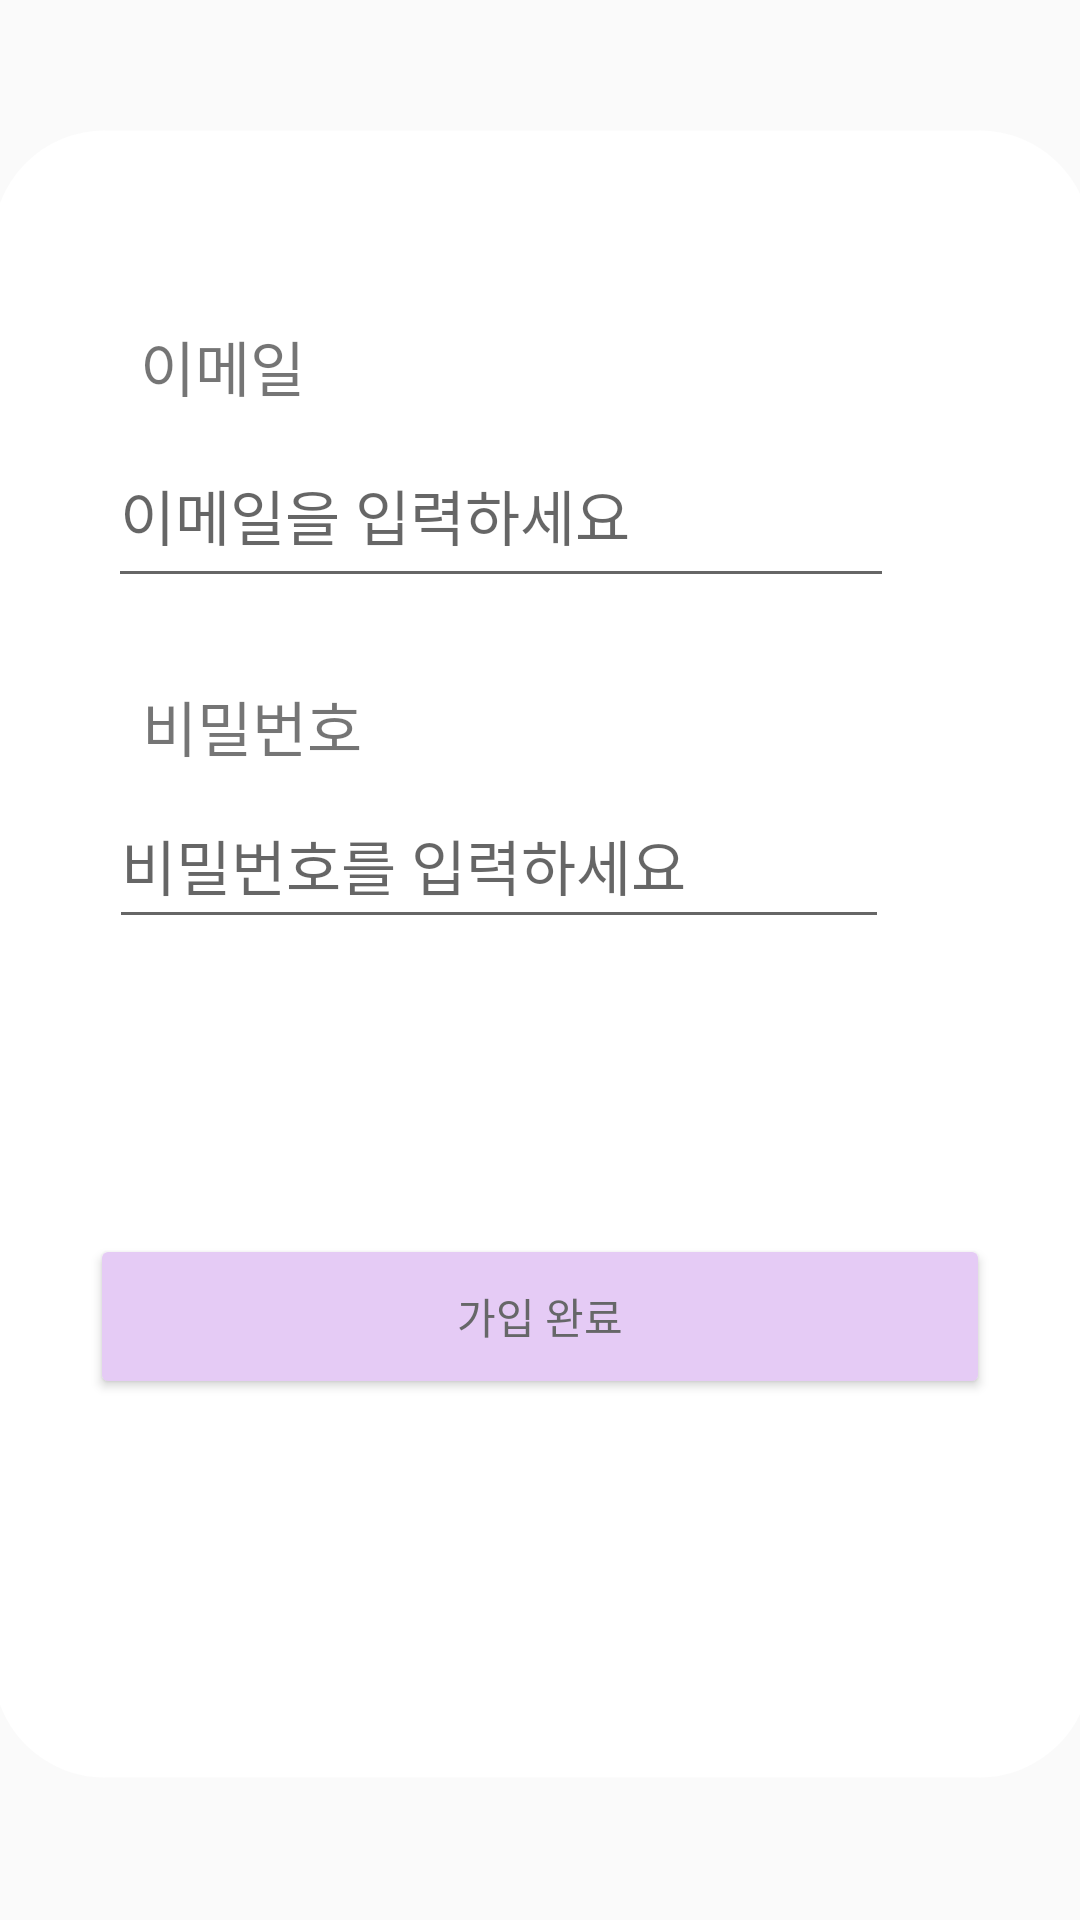

Reconstruct the res/layout file that produces this screen, plus the resources it refers to.
<!-- AndroidManifest.xml: application theme Theme.SnowEx01 -->
<!-- res/layout/activity_register.xml -->
<?xml version="1.0" encoding="utf-8"?>
<androidx.constraintlayout.widget.ConstraintLayout xmlns:android="http://schemas.android.com/apk/res/android"
    xmlns:app="http://schemas.android.com/apk/res-auto"
    xmlns:tools="http://schemas.android.com/tools"
    android:layout_width="match_parent"
    android:layout_height="match_parent"
    android:background="@drawable/background"
    tools:context=".RegisterActivity3">

    <ImageView
        android:id="@+id/imageView3"
        android:layout_width="366dp"
        android:layout_height="630dp"
        app:layout_constraintBottom_toBottomOf="parent"
        app:layout_constraintEnd_toEndOf="parent"
        app:layout_constraintHorizontal_bias="0.488"
        app:layout_constraintStart_toStartOf="parent"
        app:layout_constraintTop_toTopOf="parent"
        app:layout_constraintVertical_bias="0.316"
        app:srcCompat="@drawable/background_sub" />

    <EditText
        android:id="@+id/email"
        android:layout_width="262dp"
        android:layout_height="58dp"
        android:ems="10"
        android:hint="이메일을 입력하세요"
        android:inputType="textEmailAddress"
        android:textSize="20dp"
        app:layout_constraintBottom_toBottomOf="parent"
        app:layout_constraintEnd_toEndOf="parent"
        app:layout_constraintHorizontal_bias="0.369"
        app:layout_constraintStart_toStartOf="parent"
        app:layout_constraintTop_toTopOf="parent"
        app:layout_constraintVertical_bias="0.243" />

    <TextView
        android:id="@+id/ac_register_text_email"
        android:layout_width="78dp"
        android:layout_height="40dp"
        android:text="이메일"
        android:textSize="20dp"
        app:layout_constraintBottom_toBottomOf="parent"
        app:layout_constraintEnd_toEndOf="parent"
        app:layout_constraintHorizontal_bias="0.165"
        app:layout_constraintStart_toStartOf="parent"
        app:layout_constraintTop_toTopOf="parent"
        app:layout_constraintVertical_bias="0.179" />

    <TextView
        android:id="@+id/ac_register_text_pwd"
        android:layout_width="88dp"
        android:layout_height="40dp"
        android:layout_marginStart="8dp"
        android:text="비밀번호"
        android:textSize="20dp"
        app:layout_constraintBottom_toBottomOf="parent"
        app:layout_constraintEnd_toEndOf="parent"
        app:layout_constraintHorizontal_bias="0.149"
        app:layout_constraintStart_toStartOf="parent"
        app:layout_constraintTop_toTopOf="parent"
        app:layout_constraintVertical_bias="0.379" />

    <EditText
        android:id="@+id/password"
        android:layout_width="260dp"
        android:layout_height="52dp"
        android:ems="10"
        android:hint="비밀번호를 입력하세요"
        android:inputType="textPassword"
        android:textSize="20dp"
        app:layout_constraintBottom_toBottomOf="parent"
        app:layout_constraintEnd_toEndOf="parent"
        app:layout_constraintHorizontal_bias="0.364"
        app:layout_constraintStart_toStartOf="parent"
        app:layout_constraintTop_toTopOf="parent"
        app:layout_constraintVertical_bias="0.444" />

    <Button
        android:id="@+id/btn_register"
        android:layout_width="300dp"
        android:layout_height="55dp"
        android:text="가입 완료"
        android:backgroundTint="#E5CBF5"
        android:textColor="#666768"
        android:shadowRadius="12"
        app:layout_constraintBottom_toBottomOf="parent"
        app:layout_constraintEnd_toEndOf="parent"
        app:layout_constraintHorizontal_bias="0.5"
        app:layout_constraintStart_toStartOf="parent"
        app:layout_constraintTop_toTopOf="parent"
        app:layout_constraintVertical_bias="0.703" />

</androidx.constraintlayout.widget.ConstraintLayout>
<!-- resources referenced by this layout -->
<resources>
  <!-- drawable background_sub (drawable) -->
  <?xml version="1.0" encoding="utf-8"?>
  <shape xmlns:android="http://schemas.android.com/apk/res/android"
      android:shape="rectangle"
      android:tint="#FFFFFF">
      <stroke
          android:width="0.2dp"
          android:color="@color/black" />
  
      <size
          android:width="100dp"
          android:height="150dp" />
      <corners android:radius="10dp" />
  </shape>
  <style name="Theme.SnowEx01" parent="Theme.AppCompat.Light.NoActionBar" />
  <!-- not gathered from this repository: default colours our renderer supplied (Android Studio template values) -->
  <color name="black">#FF000000</color>
</resources>
